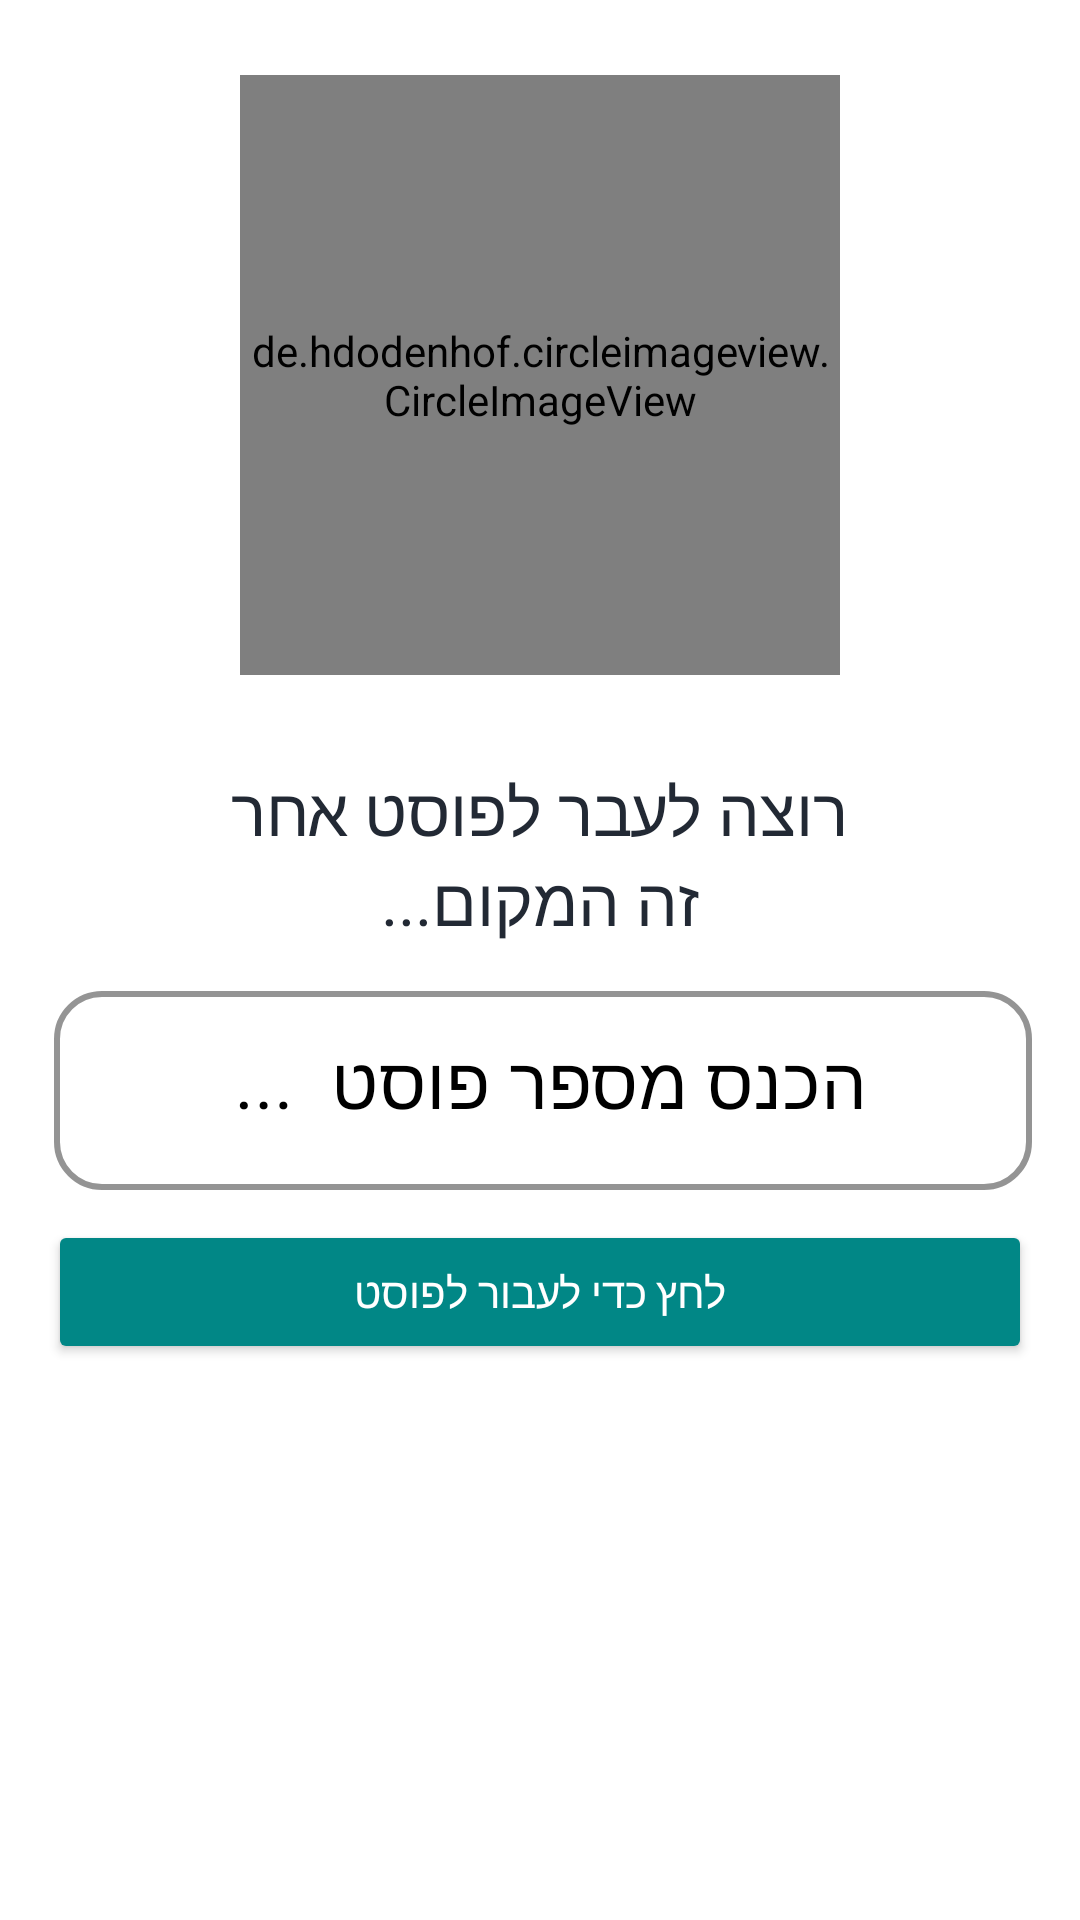

Reconstruct the res/layout file that produces this screen, plus the resources it refers to.
<!-- AndroidManifest.xml: application theme Theme.Alma55 -->
<!-- res/layout/activity_get_next_post.xml -->
<?xml version="1.0" encoding="utf-8"?>
<androidx.constraintlayout.widget.ConstraintLayout xmlns:android="http://schemas.android.com/apk/res/android"
    xmlns:app="http://schemas.android.com/apk/res-auto"
    xmlns:tools="http://schemas.android.com/tools"
    android:layout_width="match_parent"
    android:layout_height="match_parent"
    android:background="@drawable/back_ui"

    android:keepScreenOn="true"


    tools:context="activities.LoginActivity">

    <FrameLayout
        android:id="@+id/fl_header_image"
        android:layout_width="wrap_content"
        android:layout_height="250dp"
        app:layout_constraintEnd_toEndOf="parent"
        app:layout_constraintStart_toStartOf="parent"
        app:layout_constraintTop_toTopOf="parent">

        <de.hdodenhof.circleimageview.CircleImageView
            android:id="@+id/user_profile_image_comment"
            android:layout_width="200dp"
            android:layout_height="200dp"
            android:layout_gravity="center"
            android:src="@drawable/alma3" />
    </FrameLayout>

    <TextView
        android:id="@+id/tv_title"
        android:layout_width="wrap_content"
        android:layout_height="wrap_content"
        android:layout_marginTop="5dp"
        android:fontFamily="@font/a103_gadi_almog_regular_aaa"
        android:gravity="center"
        android:text="רוצה לעבר לפוסט אחר"
        android:textColor="@color/colorPrimaryText"
        android:textSize="22sp"
        app:layout_constraintEnd_toEndOf="parent"
        app:layout_constraintStart_toStartOf="parent"
        app:layout_constraintTop_toBottomOf="@id/fl_header_image" />

    <TextView
        android:id="@+id/tv_title1"
        android:layout_width="wrap_content"
        android:layout_height="wrap_content"
        android:fontFamily="@font/a103_gadi_almog_regular_aaa"
        android:gravity="center"
        android:text="זה המקום..."
        android:textColor="@color/colorPrimaryText"
        android:textSize="22sp"
        app:layout_constraintEnd_toEndOf="parent"
        app:layout_constraintStart_toStartOf="parent"
        app:layout_constraintTop_toBottomOf="@id/tv_title" />

    <ScrollView
        android:layout_width="match_parent"
        android:layout_height="wrap_content"
        app:layout_constraintEnd_toEndOf="parent"
        app:layout_constraintStart_toStartOf="parent"
        app:layout_constraintTop_toBottomOf="@id/tv_title1">

        <androidx.constraintlayout.widget.ConstraintLayout
            android:layout_width="match_parent"
            android:layout_height="wrap_content">

            <com.google.android.material.textfield.TextInputLayout
                android:id="@+id/til_email"
                style="@style/LoginTextInputLayoutStyle1"
                android:layout_width="match_parent"
                android:layout_height="wrap_content"
                android:layout_marginStart="16dp"
                android:layout_marginTop="10dp"
                android:layout_marginEnd="16dp"
                app:layout_constraintEnd_toEndOf="parent"
                app:layout_constraintStart_toStartOf="parent"
                app:layout_constraintTop_toTopOf="parent">

                <com.google.android.material.textfield.TextInputEditText
                    android:id="@+id/et_passNum"
                    style="@style/HelperTextAppearance"
                    android:layout_width="match_parent"
                    android:layout_height="wrap_content"
                    android:hint="הכנס מספר פוסט  ..."
                    android:inputType="number"
                    android:paddingRight="10dp"

                    android:textSize="24dp" />
            </com.google.android.material.textfield.TextInputLayout>


            <Button
                android:id="@+id/btn_pass_post"
                android:layout_width="match_parent"
                android:layout_height="wrap_content"
                android:layout_gravity="center"
                android:layout_marginStart="16dp"
                android:layout_marginTop="10dp"
                android:layout_marginEnd="16dp"
                android:backgroundTint="@color/teal_700"
                android:fontFamily="@font/a101_ankaclm_bold_webfont"
                android:gravity="center"
                android:paddingTop="@dimen/btn_padding"
                android:paddingBottom="@dimen/btn_padding"
                android:text="לחץ כדי לעבור לפוסט"
                android:textColor="@android:color/white"
                android:textSize="14sp"
                app:layout_constraintEnd_toEndOf="parent"
                app:layout_constraintStart_toStartOf="parent"
                app:layout_constraintTop_toBottomOf="@id/til_email" />


        </androidx.constraintlayout.widget.ConstraintLayout>
    </ScrollView>
</androidx.constraintlayout.widget.ConstraintLayout>
<!-- resources referenced by this layout -->
<resources>
  <color name="colorPrimaryText">#222934</color>
  <color name="teal_700">#FF018786</color>
  <style name="HelperTextAppearance" parent="TextAppearance.AppCompat">
          <item name="android:layout_width">match_parent</item>
          <item name="android:layout_height">wrap_content</item>
          <item name="android:fontFamily">@font/a103_gadi_almog_regular_aaa</item>
          <item name="android:textColor">@android:color/white</item>
          <item name="android:textSize">14sp</item>
          <item name="android:lineSpacingExtra">10dp</item>
          <item name="android:layout_marginStart">2dp</item>
          <item name="android:gravity">center_horizontal</item>
      </style>
  <style name="LoginTextInputLayoutStyle1" parent="Widget.MaterialComponents.TextInputLayout.OutlinedBox">
          <item name="boxCornerRadiusBottomStart">16dp</item>
          <item name="boxCornerRadiusBottomEnd">16dp</item>
          <item name="boxCornerRadiusTopStart">16dp</item>
          <item name="boxCornerRadiusTopEnd">16dp</item>
          <item name="boxStrokeColor">#000</item>
          <item name="boxStrokeWidth">2dp</item>
          <item name="android:textColorHint">#000</item>
      </style>
  <style name="Theme.Alma55" parent="Theme.MaterialComponents.DayNight.NoActionBar">
          
          <item name="colorPrimary">@color/purple_500</item>
          <item name="colorPrimaryVariant">@color/purple_700</item>
          <item name="colorOnPrimary">@color/white</item>
          
          <item name="colorSecondary">@color/teal_200</item>
          <item name="colorSecondaryVariant">@color/teal_700</item>
          <item name="colorOnSecondary">@color/black</item>
          
          <item name="android:statusBarColor" tools:targetApi="l">?attr/colorPrimaryVariant</item>
          
      </style>
  <color name="purple_500">#FF6200EE</color>
  <color name="purple_700">#FF3700B3</color>
  <color name="white">#FFFFFFFF</color>
  <color name="teal_200">#FF03DAC5</color>
  <color name="black">#FF000000</color>
</resources>
